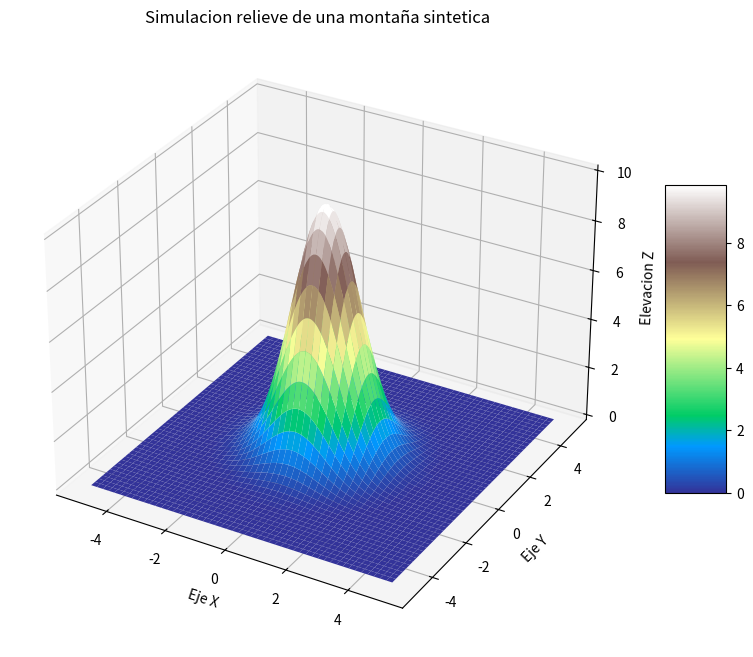

The matplotlib source for this figure:
# Primero se instala numpy con el siguiente comando "pip install numpy"
# Primero se instala matplotlib con el siguiente comando "pip install matplotlib"
# Primero se instala mpl_toolkits con el siguiente comando "pip install mpl_toolkits"
import numpy as np
import matplotlib.pyplot as plt
import mpl_toolkits.mplot3d as Axes3D

#En las siguientes lineas, se especifica los rangos de informacion en cada eje de la grafica
x = np.linspace(-5, 5, 1000)
y = np.linspace(-5, 5, 1000)
x, y = np.meshgrid(x,y)
z= np.exp(-0.5 * (x**2 + y**2)) * 10

#En los siguientes codigos se crea la figura dentro del plano carteciano 
fig = plt.figure(figsize = (10,8))
ax = fig.add_subplot(111, projection = '3d')
surf = ax.plot_surface(x,y,z, cmap='terrain', edgecolor= 'none')
fig.colorbar(surf, ax=ax, shrink=0.5, aspect=5)

#Se le ponen nombre a las dimensiones de el plano carteciano 3d
ax.set_title("Simulacion relieve de una montaña sintetica")
ax.set_xlabel("Eje X")
ax.set_ylabel("Eje Y")
ax.set_zlabel("Elevacion Z")
plt.show()










